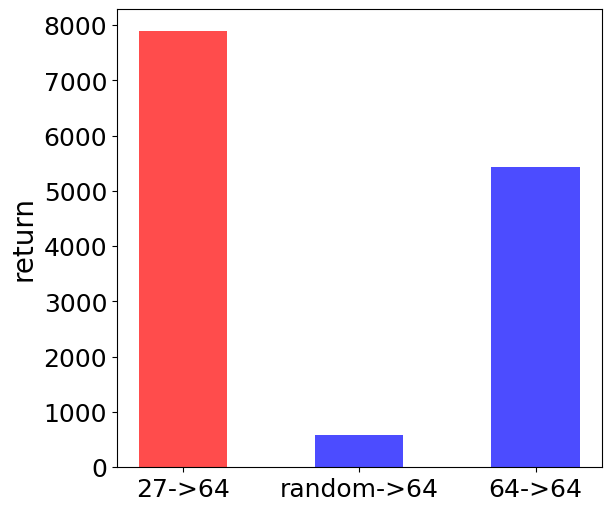

Python code for this plot:
import matplotlib.pyplot as plt

import matplotlib as mpl

plt.figure(figsize=(6, 5), constrained_layout=True)
plt.rcParams['font.family'] = 'Times New Roman'
mpl.rcParams['mathtext.fontset'] = 'stix'


# 示例数据
categories = ['27->64', 'random->64', '64->64']
values = [7892, 590, 5435]
# values = [0.580 ,0.687, 0.869, 0.859, 0.874]

# 设置颜色（每个柱子不同颜色）
colors = ['r', 'b','b','b','b']

# 创建柱状图，设置宽度和透明度
plt.bar(
    categories,
    values,
    width=0.5,         # 设置柱子宽度（默认值为0.8）
    color= colors,      # 设置柱子颜色
    alpha=0.7        # 设置透明度（0.0为完全透明，1.0为完全不透明）
)

# 添加标题和标签
plt.xticks(fontsize=18)
plt.yticks(fontsize=18)
# plt.xlabel('scenarios', fontsize=20)
plt.ylabel('return', fontsize=20)
# plt.ylabel('Delay/s', fontsize=20)

# from matplotlib.patches import Patch
# legend_elements = [Patch(facecolor='r', edgecolor='r', alpha=0.7, label='Training scenario'),
#                    Patch(facecolor='b', edgecolor='b', alpha=0.7, label='Transfer scenario')]

# plt.legend(handles=legend_elements, fontsize=16, loc='upper right')


# 显示图形
plt.show()
# plt.savefig('Fig11.1.png', dpi=200)
